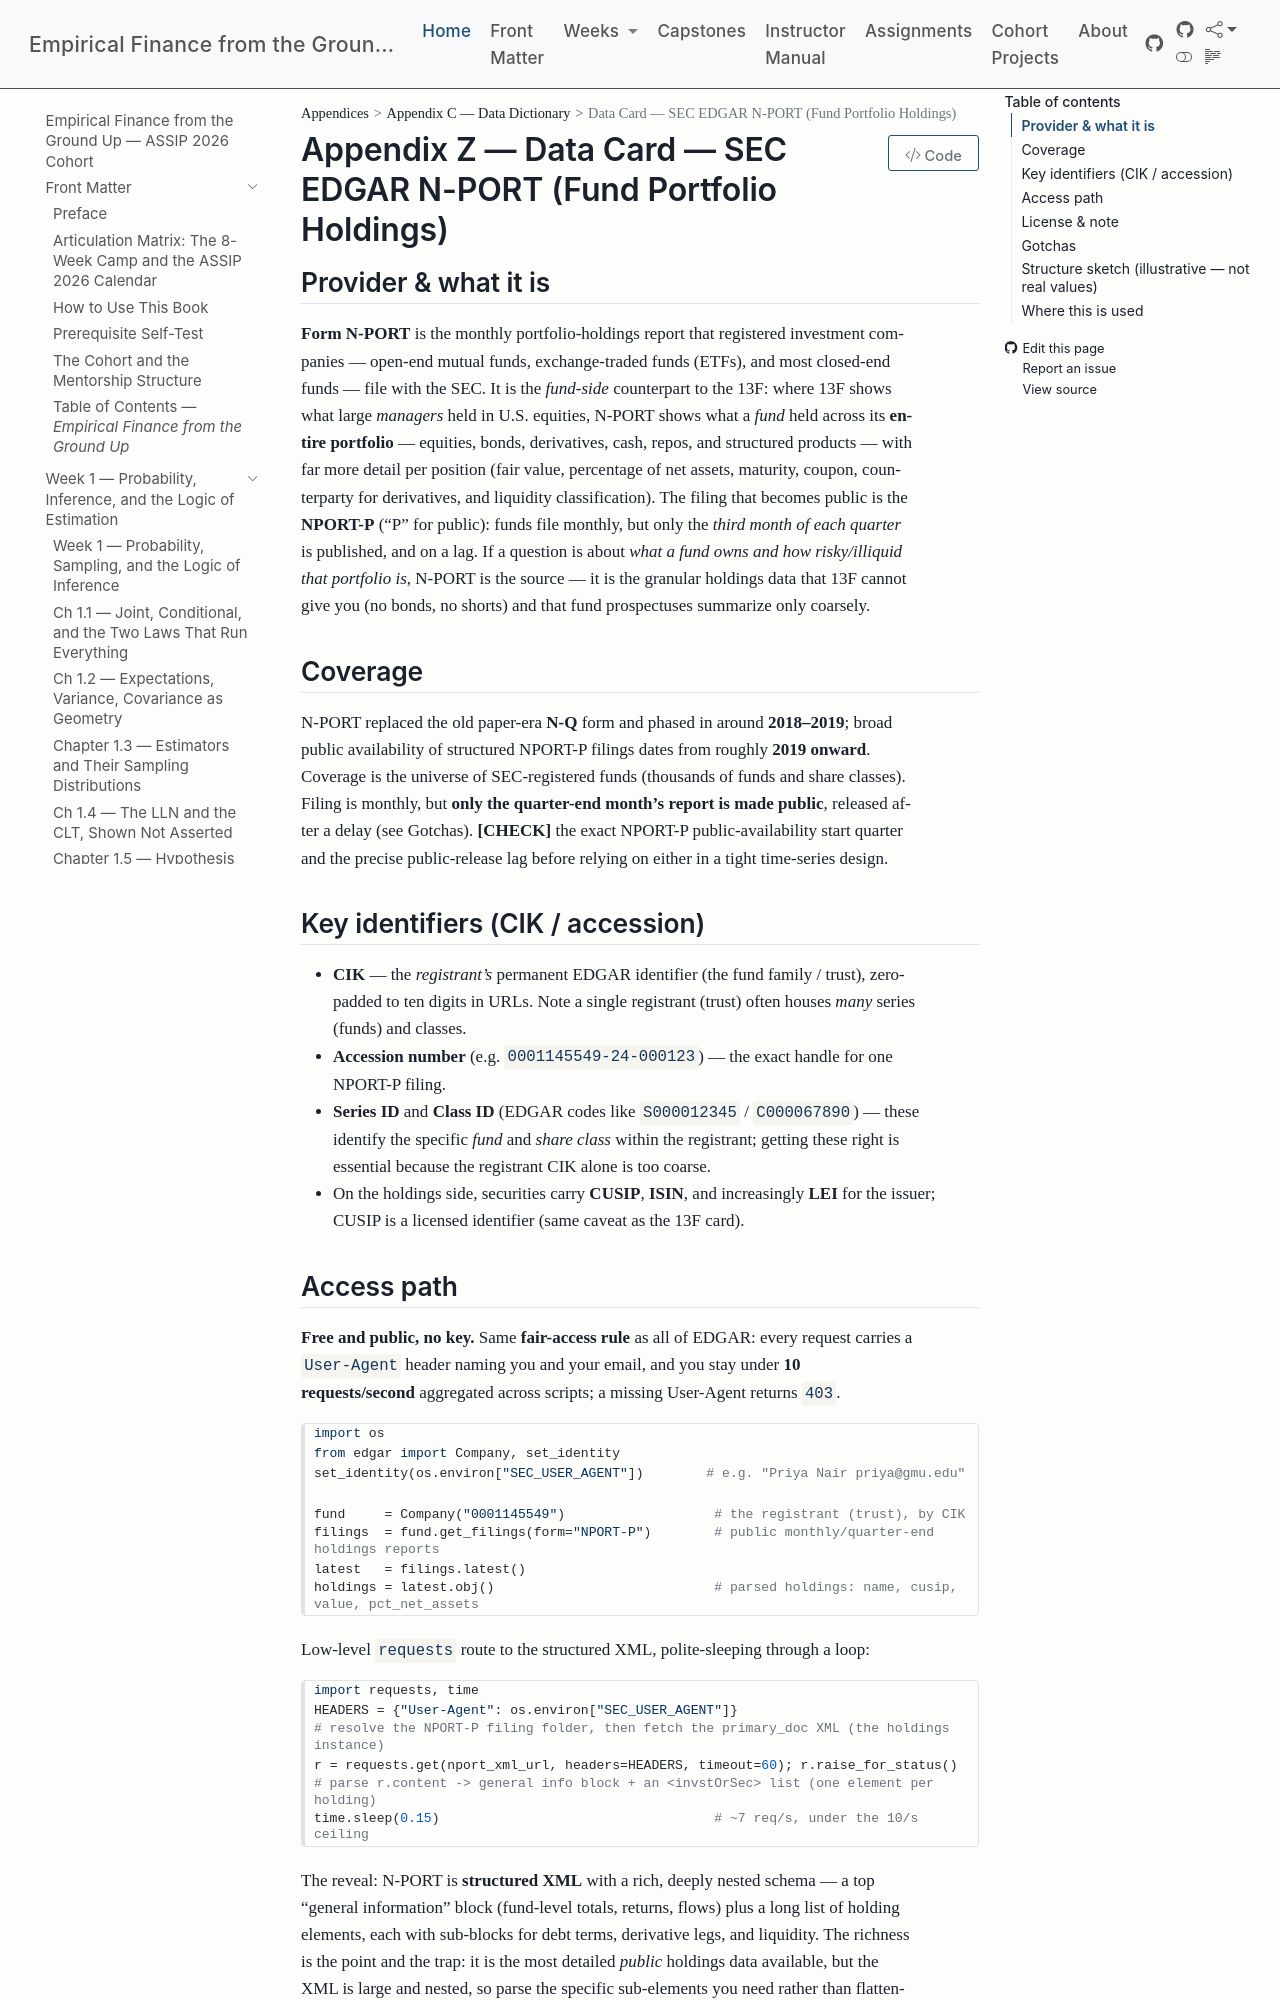

repository: edwardlg/assip-2026-empirical-finance · page: textbook/data-cards/edgar-nport.html · generator: mkdocs

# Data Card — SEC EDGAR N-PORT (Fund Portfolio Holdings)

## Provider & what it is
**Form N-PORT** is the monthly portfolio-holdings report that registered investment companies — open-end mutual funds, exchange-traded funds (ETFs), and most closed-end funds — file with the SEC. It is the *fund-side* counterpart to the 13F: where 13F shows what large *managers* held in U.S. equities, N-PORT shows what a *fund* held across its **entire portfolio** — equities, bonds, derivatives, cash, repos, and structured products — with far more detail per position (fair value, percentage of net assets, maturity, coupon, counterparty for derivatives, and liquidity classification). The filing that becomes public is the **NPORT-P** ("P" for public): funds file monthly, but only the *third month of each quarter* is published, and on a lag. If a question is about *what a fund owns and how risky/illiquid that portfolio is*, N-PORT is the source — it is the granular holdings data that 13F cannot give you (no bonds, no shorts) and that fund prospectuses summarize only coarsely.

## Coverage
N-PORT replaced the old paper-era **N-Q** form and phased in around **2018–2019**; broad public availability of structured NPORT-P filings dates from roughly **2019 onward**. Coverage is the universe of SEC-registered funds (thousands of funds and share classes). Filing is monthly, but **only the quarter-end month's report is made public**, released after a delay (see Gotchas). **[CHECK]** the exact NPORT-P public-availability start quarter and the precise public-release lag before relying on either in a tight time-series design.

## Key identifiers (CIK / accession)
- **CIK** — the *registrant's* permanent EDGAR identifier (the fund family / trust), zero-padded to ten digits in URLs. Note a single registrant (trust) often houses *many* series (funds) and classes.
- **Accession number** (e.g. `0001145549-24-000123`) — the exact handle for one NPORT-P filing.
- **Series ID** and **Class ID** (EDGAR codes like `S000012345` / `C000067890`) — these identify the specific *fund* and *share class* within the registrant; getting these right is essential because the registrant CIK alone is too coarse.
- On the holdings side, securities carry **CUSIP**, **ISIN**, and increasingly **LEI** for the issuer; CUSIP is a licensed identifier (same caveat as the 13F card).
